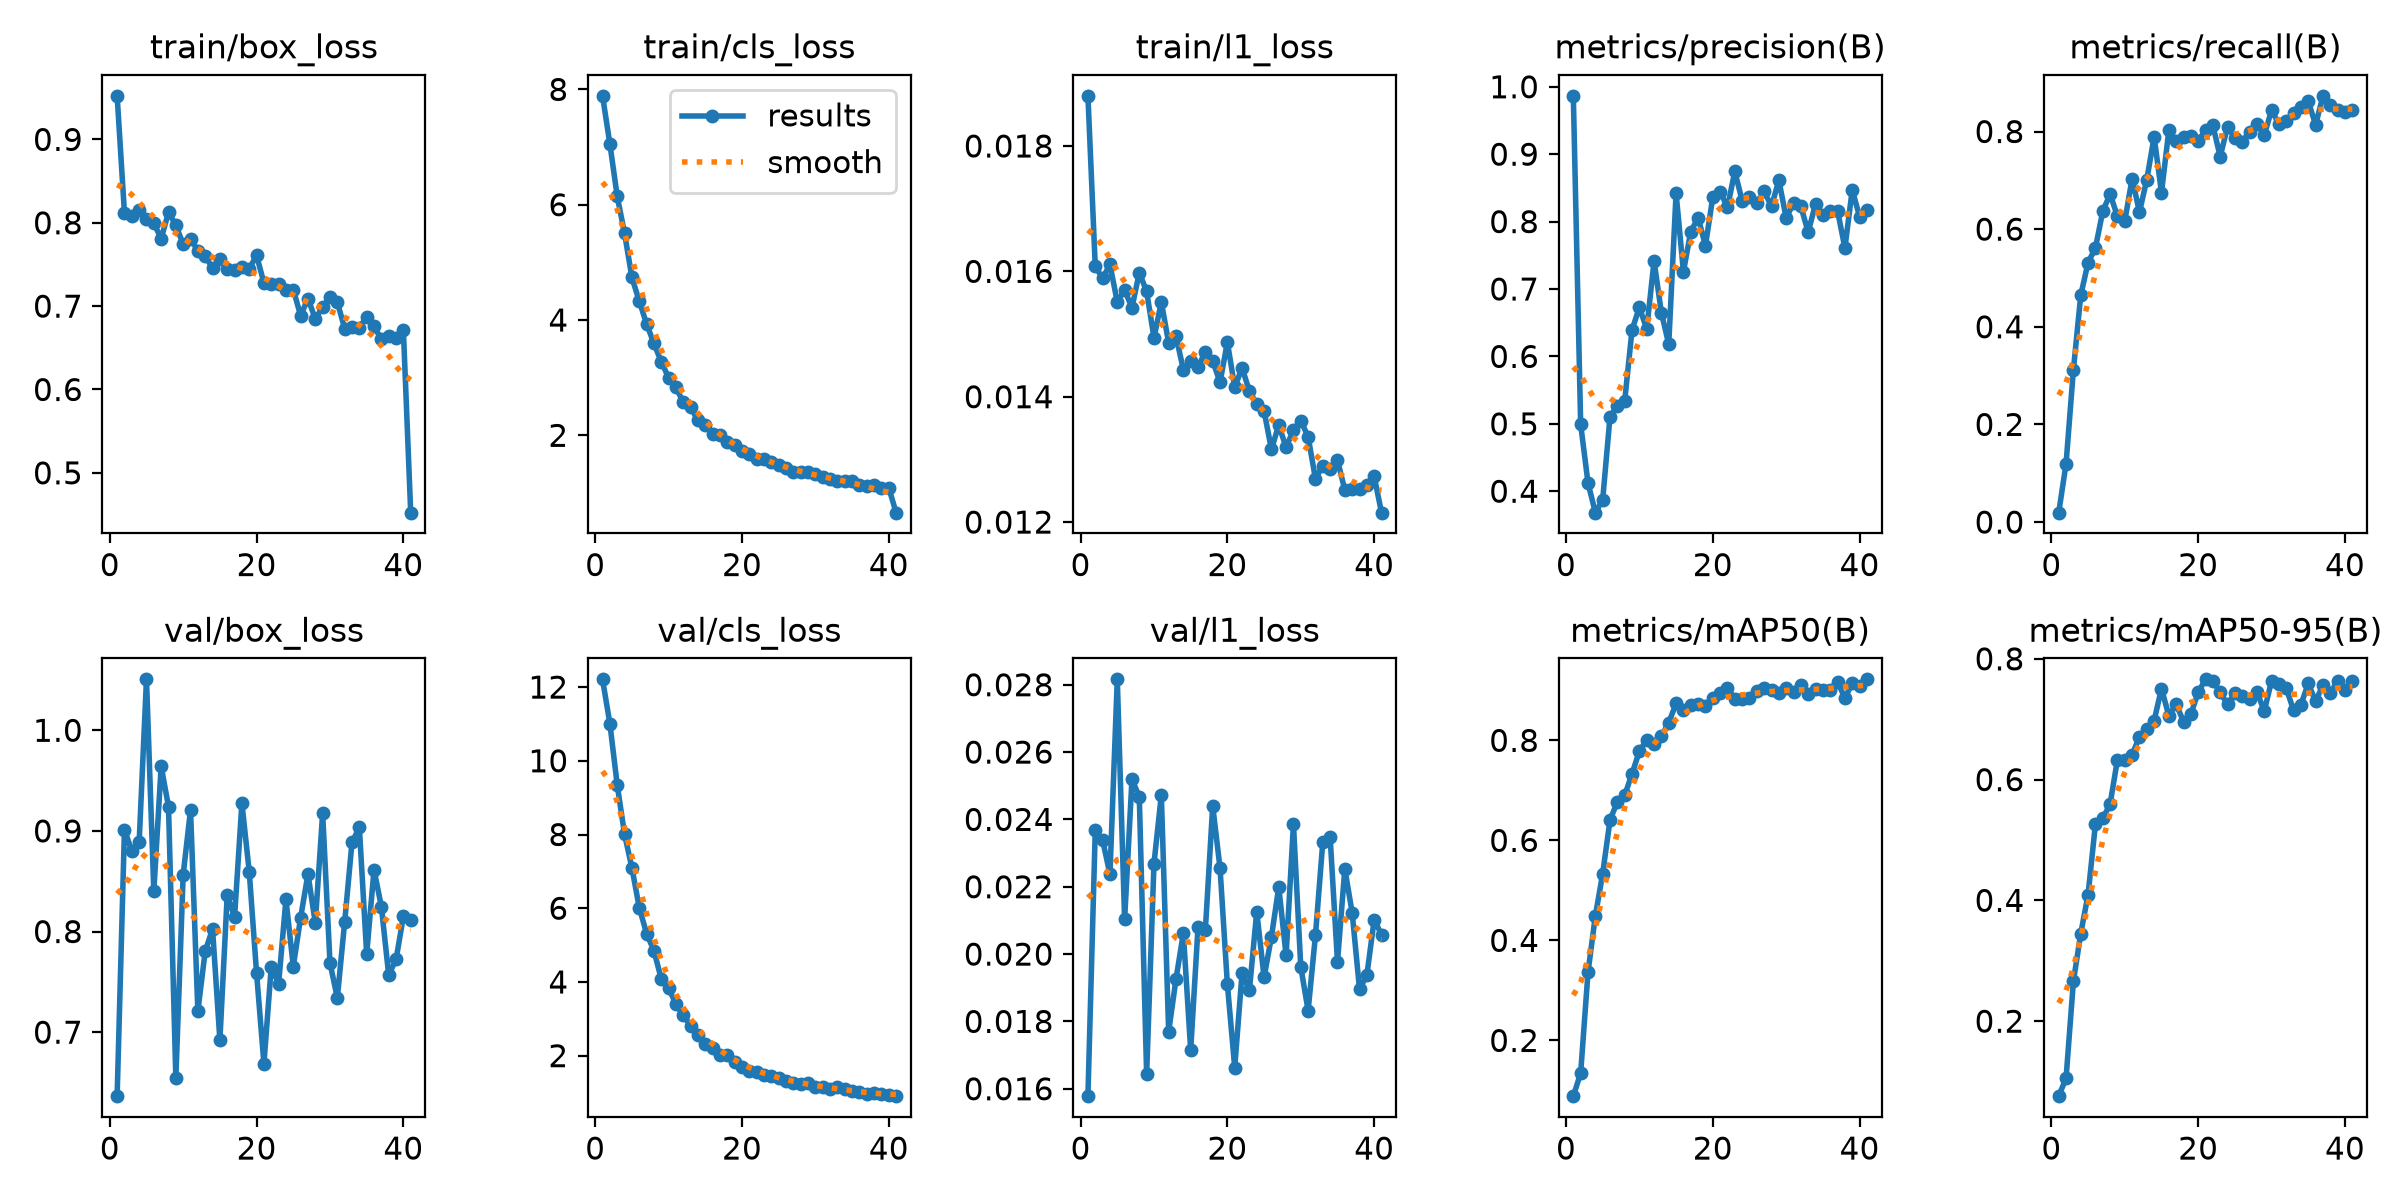

The table this chart was drawn from, first rows:
epoch, time, train/box_loss, train/cls_loss, train/l1_loss, metrics/precision(B), metrics/recall(B), metrics/mAP50(B), metrics/mAP50-95(B), val/box_loss, val/cls_loss, val/l1_loss, lr/pg0, lr/pg1, lr/pg2
1, 35.11, 0.9523, 7.888, 0.0188, 0.9866, 0.01923, 0.08858, 0.07585, 0.6364, 12.21, 0.01578, 0.0001104, 0.0001104, 0.0001104
2, 74.73, 0.8116, 7.057, 0.01608, 0.499, 0.1196, 0.1348, 0.1056, 0.9014, 11.01, 0.02368, 0.000217, 0.000217, 0.000217
3, 111.3, 0.8076, 6.146, 0.01589, 0.4124, 0.3119, 0.3362, 0.2661, 0.8799, 9.349, 0.02339, 0.0003192, 0.0003192, 0.0003192
4, 146.9, 0.8157, 5.507, 0.01611, 0.3682, 0.4646, 0.4489, 0.345, 0.8888, 8.005, 0.02237, 0.0003132, 0.0003132, 0.0003132
5, 182.9, 0.8047, 4.739, 0.01551, 0.3874, 0.5316, 0.5338, 0.4097, 1.051, 7.101, 0.02816, 0.0003066, 0.0003066, 0.0003066
6, 223.2, 0.7995, 4.33, 0.0157, 0.5108, 0.5615, 0.6408, 0.5262, 0.8402, 6.019, 0.02103, 0.0003, 0.0003, 0.0003
7, 260, 0.781, 3.933, 0.01542, 0.5262, 0.6366, 0.6772, 0.5357, 0.9642, 5.314, 0.02519, 0.0002934, 0.0002934, 0.0002934
8, 300, 0.8125, 3.596, 0.01598, 0.5342, 0.6718, 0.6901, 0.5596, 0.9242, 4.851, 0.02467, 0.0002868, 0.0002868, 0.0002868
9, 342.9, 0.7973, 3.278, 0.01568, 0.6394, 0.6264, 0.7334, 0.633, 0.6545, 4.084, 0.01643, 0.0002803, 0.0002803, 0.0002803
10, 383.1, 0.774, 2.999, 0.01494, 0.6728, 0.6167, 0.7784, 0.633, 0.8566, 3.824, 0.02269, 0.0002737, 0.0002737, 0.0002737
11, 423.7, 0.7811, 2.832, 0.01551, 0.6407, 0.7037, 0.8006, 0.6412, 0.9208, 3.406, 0.02472, 0.0002671, 0.0002671, 0.0002671
12, 464.8, 0.7662, 2.573, 0.01486, 0.7416, 0.6349, 0.7931, 0.6708, 0.7209, 3.09, 0.01769, 0.0002605, 0.0002605, 0.0002605
13, 504.2, 0.7604, 2.483, 0.01497, 0.6647, 0.7016, 0.8091, 0.6838, 0.7805, 2.812, 0.01926, 0.0002539, 0.0002539, 0.0002539
14, 548.2, 0.7454, 2.261, 0.01443, 0.6181, 0.7892, 0.8353, 0.6976, 0.8025, 2.559, 0.02062, 0.0002473, 0.0002473, 0.0002473
15, 593.9, 0.7562, 2.171, 0.01457, 0.8421, 0.6748, 0.8739, 0.7508, 0.6921, 2.319, 0.01715, 0.0002407, 0.0002407, 0.0002407
16, 635.1, 0.745, 2.031, 0.01447, 0.7258, 0.8024, 0.8603, 0.7059, 0.8363, 2.195, 0.0208, 0.0002341, 0.0002341, 0.0002341
17, 675.5, 0.7436, 1.997, 0.01472, 0.7853, 0.781, 0.8705, 0.7249, 0.8145, 2.028, 0.02072, 0.0002275, 0.0002275, 0.0002275
18, 718.6, 0.7472, 1.884, 0.01457, 0.8055, 0.788, 0.8724, 0.696, 0.9276, 2.03, 0.0244, 0.0002209, 0.0002209, 0.0002209
19, 765.2, 0.745, 1.824, 0.01423, 0.7645, 0.7911, 0.8696, 0.7082, 0.8593, 1.835, 0.02255, 0.0002143, 0.0002143, 0.0002143
20, 808.8, 0.7608, 1.733, 0.01487, 0.836, 0.7811, 0.884, 0.7446, 0.7586, 1.7, 0.0191, 0.0002077, 0.0002077, 0.0002077
21, 855.3, 0.7278, 1.671, 0.01415, 0.8444, 0.8026, 0.894, 0.766, 0.6686, 1.58, 0.01663, 0.0002011, 0.0002011, 0.0002011
22, 899.2, 0.7265, 1.592, 0.01446, 0.821, 0.8124, 0.9048, 0.7632, 0.7651, 1.551, 0.01944, 0.0001945, 0.0001945, 0.0001945
23, 941.5, 0.727, 1.584, 0.01409, 0.8743, 0.7485, 0.8834, 0.7447, 0.7479, 1.48, 0.01893, 0.0001879, 0.0001879, 0.0001879
24, 987.5, 0.7188, 1.529, 0.01388, 0.8311, 0.8102, 0.8835, 0.7244, 0.8321, 1.454, 0.02126, 0.0001814, 0.0001814, 0.0001814
25, 1033, 0.7199, 1.482, 0.01377, 0.8369, 0.7868, 0.8848, 0.7426, 0.7652, 1.406, 0.01931, 0.0001748, 0.0001748, 0.0001748
26, 1081, 0.6886, 1.428, 0.01316, 0.8282, 0.7794, 0.8982, 0.7389, 0.8139, 1.305, 0.02051, 0.0001682, 0.0001682, 0.0001682
27, 1125, 0.709, 1.363, 0.01355, 0.8447, 0.7994, 0.9046, 0.7331, 0.8571, 1.27, 0.02199, 0.0001616, 0.0001616, 0.0001616
28, 1168, 0.6849, 1.356, 0.01319, 0.8227, 0.8159, 0.9005, 0.7455, 0.8086, 1.236, 0.01996, 0.000155, 0.000155, 0.000155
29, 1215, 0.6986, 1.36, 0.01347, 0.8613, 0.793, 0.8951, 0.7132, 0.9178, 1.265, 0.02386, 0.0001484, 0.0001484, 0.0001484
30, 1261, 0.7115, 1.322, 0.01362, 0.8055, 0.8436, 0.905, 0.7636, 0.769, 1.16, 0.01962, 0.0001418, 0.0001418, 0.0001418
31, 1311, 0.705, 1.276, 0.01336, 0.8274, 0.8152, 0.8968, 0.7575, 0.734, 1.139, 0.01832, 0.0001352, 0.0001352, 0.0001352
32, 1358, 0.6731, 1.247, 0.01269, 0.8225, 0.8207, 0.9101, 0.7512, 0.8094, 1.093, 0.02056, 0.0001286, 0.0001286, 0.0001286
33, 1402, 0.6749, 1.206, 0.0129, 0.7844, 0.8382, 0.8931, 0.7145, 0.8887, 1.137, 0.02333, 0.000122, 0.000122, 0.000122
34, 1446, 0.6738, 1.199, 0.01284, 0.8262, 0.8503, 0.9024, 0.7241, 0.9036, 1.088, 0.02347, 0.0001154, 0.0001154, 0.0001154
35, 1488, 0.6875, 1.212, 0.01299, 0.8105, 0.862, 0.9014, 0.7593, 0.7776, 1.031, 0.01977, 0.0001088, 0.0001088, 0.0001088
36, 1536, 0.6757, 1.144, 0.01251, 0.8157, 0.8136, 0.9014, 0.7293, 0.8615, 1.025, 0.02253, 0.0001022, 0.0001022, 0.0001022
37, 1583, 0.6604, 1.118, 0.01253, 0.816, 0.8731, 0.9177, 0.7571, 0.8248, 0.9582, 0.02123, 9.56376e-05, 9.56376e-05, 9.56376e-05
38, 1625, 0.6641, 1.134, 0.01253, 0.7609, 0.8534, 0.8844, 0.7432, 0.7568, 0.9836, 0.01896, 8.90442e-05, 8.90442e-05, 8.90442e-05
39, 1659, 0.6623, 1.093, 0.01259, 0.847, 0.8448, 0.9144, 0.7637, 0.7723, 0.9486, 0.01937, 8.24508e-05, 8.24508e-05, 8.24508e-05
40, 1696, 0.6708, 1.09, 0.01273, 0.8075, 0.8393, 0.9091, 0.748, 0.815, 0.9381, 0.02102, 7.58574e-05, 7.58574e-05, 7.58574e-05
41, 1755, 0.4522, 0.6583, 0.01215, 0.8179, 0.8441, 0.9221, 0.7631, 0.8115, 0.9014, 0.02058, 6.9264e-05, 6.9264e-05, 6.9264e-05
